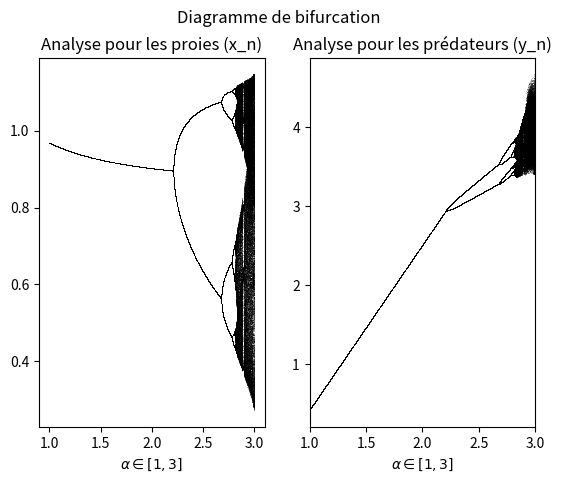

Write Python code to recreate this figure.
import numpy as np
import matplotlib.pyplot as plt


alpha = 0.05
beta = 0.08
gamma = 0.05

rho = 0.08
sigma = 0.08
nu = 0.04

def new_prey_pop(alpha, x_n, y_n):
    return x_n + (alpha*x_n - beta * np.multiply(x_n, y_n) - alpha*np.multiply(x_n, x_n))
def new_pred_pop(alpha, x_n, y_n):
    return y_n + (-rho*y_n + 0.1*alpha* np.multiply(x_n, y_n) - nu * np.multiply(y_n, y_n))


n = 10000
r = np.linspace(1, 3, n)

iterations = 1000
last = 100

x = 1.1 * np.ones(n)
y = 1 * np.ones(n)

fig, (ax1, ax2) = plt.subplots(1, 2,
                               sharey=False)
for i in range(iterations):
    x = new_prey_pop(r, x, y)
    y = new_pred_pop(r, x, y)
    # We display the bifurcation diagram.
    if i >= (iterations - last):
        ax1.plot(r, x, ',k', alpha=.25)
        ax2.plot(r, y, ',k', alpha=.25)
ax1.set_xlabel(f"$\\alpha \in [1, 3]$")
ax2.set_xlabel(f"$\\alpha \in [1, 3]$")
ax1.set_title("Analyse pour les proies (x_n)")
ax2.set_title("Analyse pour les prédateurs (y_n)")
plt.xlim(1, 3)
fig.suptitle("Diagramme de bifurcation")
plt.show()





# Vérification des conditions de stabilité : 
alpha_lim = 2.2  # obtenu par lecture graphique donc avec incertitude
beta_lim = 0.08
gamma_lim = alpha_lim
rho_lim = 0.08
sigma_lim = 0.1*alpha_lim
nu_lim = 0.04

# Calcul des points d'équilibre pour les paramètres donnés :
y_star = (sigma_lim*alpha_lim - rho_lim*gamma_lim)/(beta_lim*sigma_lim + nu_lim*gamma_lim)
x_star = (alpha_lim - beta_lim*y_star)/gamma_lim
print("point d'equilibre :")
print(x_star, y_star)

# Coefficient de la jacobienne : J(x*, y*) = [[a1, a2], [a3, a4]]
a1 = 1 + alpha_lim - beta_lim*y_star - 2*gamma_lim*x_star
a2 = - beta_lim*x_star
a3 = sigma_lim*y_star
a4 = 1 - rho_lim + sigma_lim*x_star + 2*nu_lim*y_star
print("coeffs matrice :")
print(a1, a2, a3, a4)

# Coefficients du polynôme caractéristique de la jacobienne : chi(X) = X^2 + b1*X + b2
b1 = - (a1 + a4)
b2 = a1*a4 - a2*a3
print("coeffs polynome :")
print(f"X^2 + {b1}*X + {b2}")

# Critère de Jury pour des polynômes d'ordre 2 :
cond1 = b2 + b1 + 1
cond2 = b2 - b1 + 1
cond3 = abs(b2) - 1
print("critère de Jury :")
print(cond1, cond2, cond3)

# Variante : avec numpy pour obtenir l'expression des valeurs propres de la matrice :
J_star = np.array([[a1, a2], [a3, a4]])
print(np.linalg.eigvals(J_star))